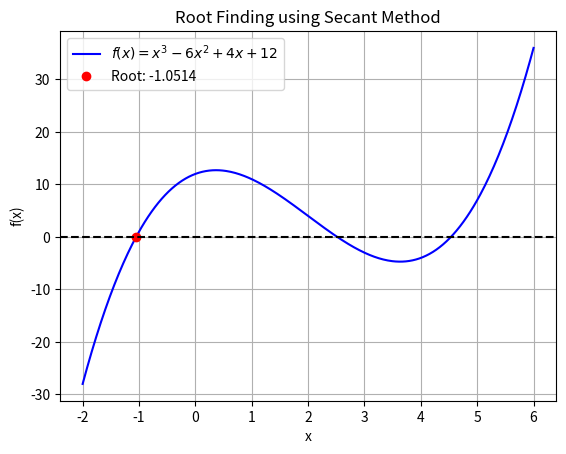

Generate this figure with matplotlib:
import numpy as np
from scipy.optimize import root_scalar
import matplotlib.pyplot as plt

# Define the function


def f(x):
    return x**3 - 6*x**2 + 4*x + 12


# Find the root using Secant method
result = root_scalar(f, method='secant', x0=1.5, x1=-1)

# Plot the function and root
x = np.linspace(-2, 6, 400)
y = f(x)
plt.plot(x, y, label=r'$f(x) = x^3 - 6x^2 + 4x + 12$', color='blue')
plt.plot(result.root, f(result.root), 'o',
         label=f'Root: {result.root:.4f}', color='red')
plt.axhline(0, color='black', linestyle='--')
plt.title('Root Finding using Secant Method')
plt.xlabel('x')
plt.ylabel('f(x)')
plt.legend()
plt.grid()
plt.savefig('secant-method.png')
plt.show()

# Print the result
print(f"Root found by Secant method: {result.root:.6f}")
print(
    f"Error: {abs(result.root - root_scalar(f, method='brentq', bracket=[-2, 2]).root):1.15e}")
print(f"Iterations: {result.iterations}")
